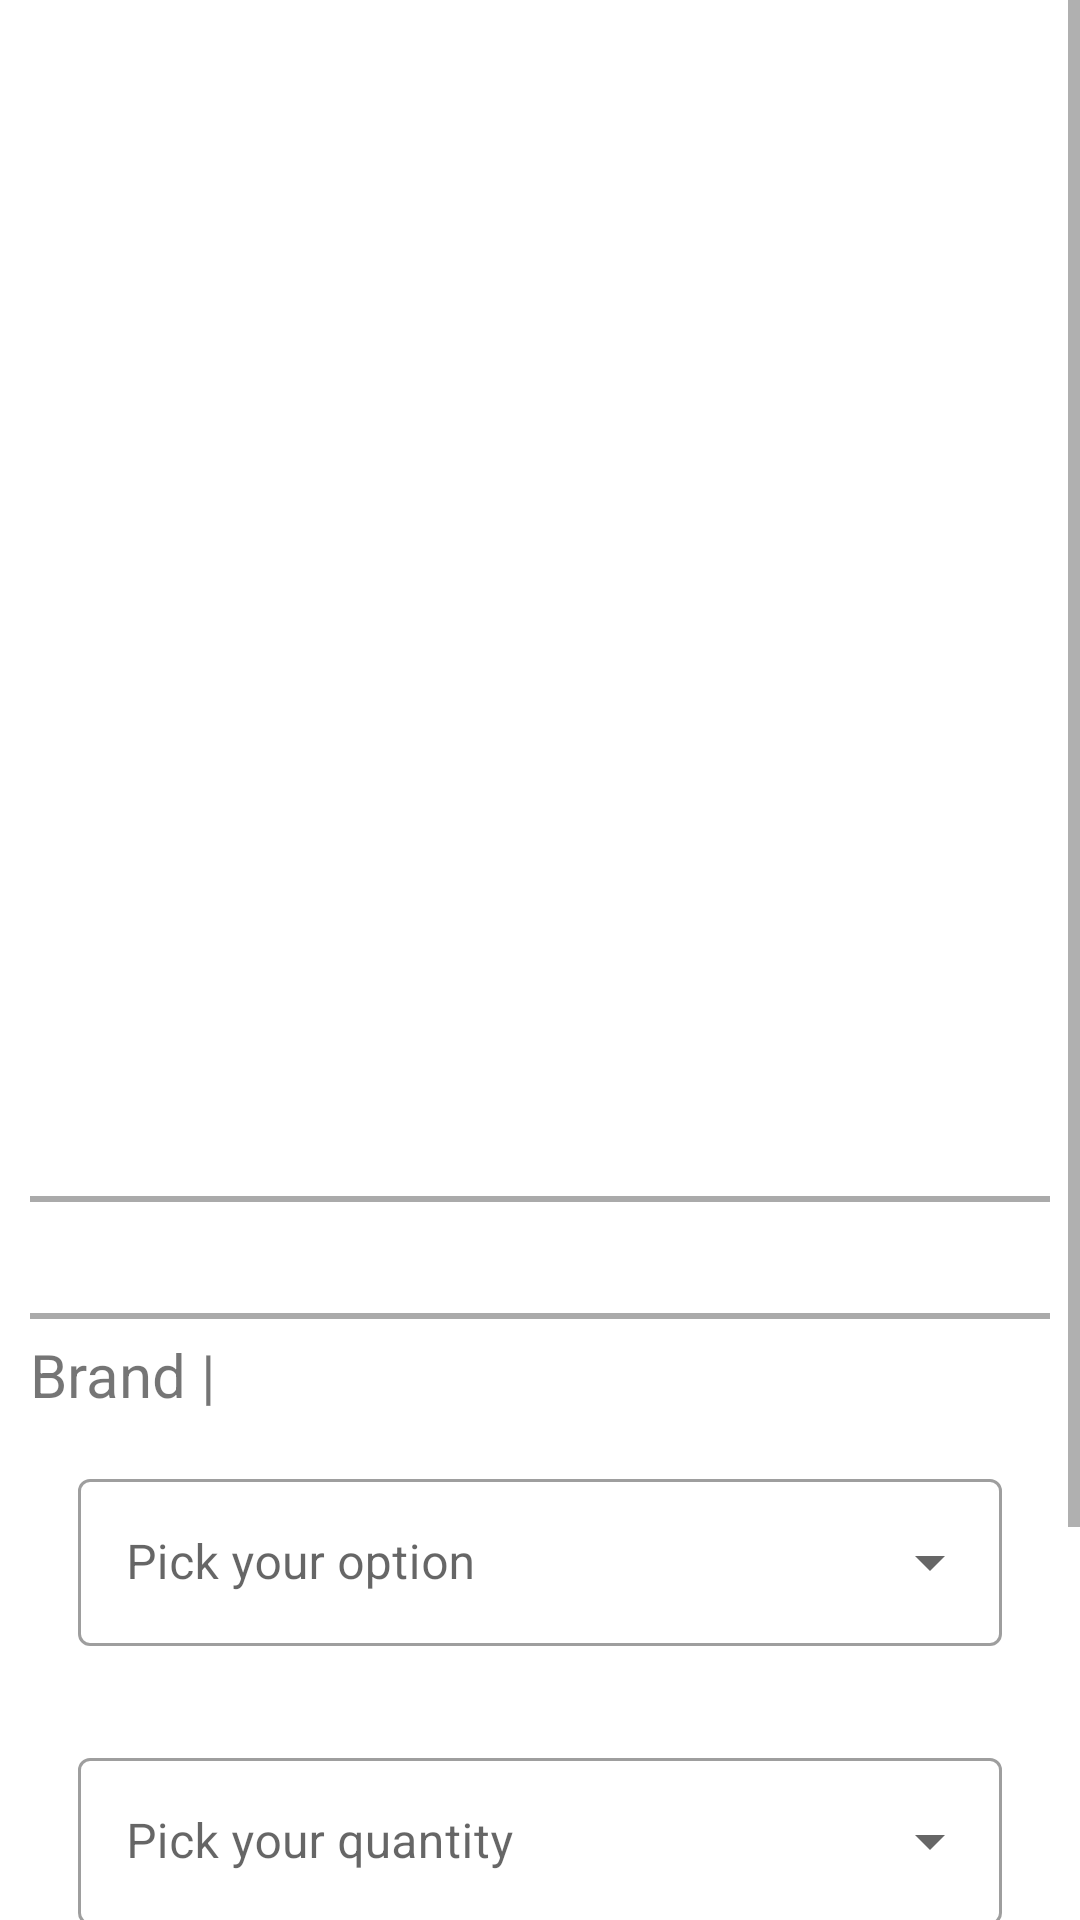

This screen was rendered from an Android layout file. Write that file and the resources it references.
<!-- AndroidManifest.xml: application theme Theme.Shopie -->
<!-- res/layout/description_item.xml -->
<?xml version="1.0" encoding="utf-8"?>
<LinearLayout xmlns:android="http://schemas.android.com/apk/res/android"
    android:layout_width="match_parent"
    android:layout_height="match_parent"

    android:orientation="vertical">
    <ScrollView
        android:layout_width="match_parent"
        android:layout_height="match_parent"
        android:fillViewport="true">
        <LinearLayout
            android:layout_width="match_parent"
            android:layout_height="wrap_content"
            android:orientation="vertical"
            android:padding="10dp">
            <ImageView
                android:id="@+id/img_description"
                android:layout_width="match_parent"
                android:layout_height="350dp"
                />
            <LinearLayout
                android:layout_width="match_parent"
                android:layout_height="wrap_content"
                android:orientation="vertical">
                <TextView
                    android:id="@+id/name_description"
                    android:layout_width="match_parent"
                    android:layout_height="wrap_content"
                    android:textDirection="ltr"
                    android:textStyle="bold"
                    android:textSize="25dp"
                    android:textAllCaps="true"/>
                <View
                    android:layout_width="match_parent"
                    android:layout_height="2dp"
                    android:background="@android:color/darker_gray"
                    android:layout_marginTop="5dp"
                    android:layout_marginBottom="5dp"/>
                <TextView
                    android:id="@+id/price_description"
                    android:layout_width="match_parent"
                    android:layout_height="wrap_content"
                    android:textStyle="bold"
                    android:textSize="20dp"
                    />
                <View
                    android:layout_width="match_parent"
                    android:layout_height="2dp"
                    android:background="@android:color/darker_gray"
                    android:layout_marginTop="5dp"
                    android:layout_marginBottom="5dp"
                    />
                <LinearLayout
                    android:layout_width="match_parent"
                    android:layout_height="wrap_content"
                    android:orientation="horizontal">
                    <TextView
                        android:layout_width="wrap_content"
                        android:layout_height="wrap_content"
                        android:text="Brand | "
                        android:textSize="20dp"/>
                    <TextView
                        android:id="@+id/brand_description"
                        android:layout_width="match_parent"
                        android:layout_height="wrap_content"
                        android:textStyle="bold"
                        android:selectAllOnFocus="false"
                        android:linksClickable="false"
                        android:autoLink="all"
                        android:textSize="20dp"/>
                </LinearLayout>
                <androidx.coordinatorlayout.widget.CoordinatorLayout
                    android:layout_width="match_parent"
                    android:layout_height="wrap_content">
                    <com.google.android.material.textfield.TextInputLayout
                        android:layout_width="match_parent"
                        android:layout_height="wrap_content"
                        android:layout_margin="16dp"
                        android:hint="Pick your option"
                        android:focusedByDefault="false"
                        android:id="@+id/textHint1"
                        style="@style/Widget.MaterialComponents.TextInputLayout.OutlinedBox.ExposedDropdownMenu">
                        <AutoCompleteTextView
                            android:id="@+id/auto_complete_txt1"
                            android:layout_width="match_parent"
                            android:layout_height="wrap_content"
                            android:inputType="none"/>
                    </com.google.android.material.textfield.TextInputLayout>
                </androidx.coordinatorlayout.widget.CoordinatorLayout>

                <androidx.coordinatorlayout.widget.CoordinatorLayout
                    android:layout_width="match_parent"
                    android:layout_height="wrap_content">
                    <com.google.android.material.textfield.TextInputLayout
                        android:layout_width="match_parent"
                        android:layout_height="wrap_content"
                        android:layout_margin="16dp"
                        android:hint="Pick your quantity"
                        android:focusedByDefault="false"
                        android:id="@+id/textHint2"
                        style="@style/Widget.MaterialComponents.TextInputLayout.OutlinedBox.ExposedDropdownMenu">
                        <AutoCompleteTextView
                            android:id="@+id/auto_complete_txt2"
                            android:layout_width="match_parent"
                            android:layout_height="wrap_content"
                            android:inputType="none"/>
                    </com.google.android.material.textfield.TextInputLayout>
                </androidx.coordinatorlayout.widget.CoordinatorLayout>
                <androidx.appcompat.widget.AppCompatButton
                    android:id="@+id/add_cart_button"
                    android:layout_width="wrap_content"
                    android:layout_height="wrap_content"
                    android:layout_gravity="right"
                    android:textSize="20dp"
                    android:text="Add to cart"
                    android:background="@drawable/btn_design">

                </androidx.appcompat.widget.AppCompatButton>
                <TextView
                    android:layout_width="match_parent"
                    android:layout_height="wrap_content"
                    android:textSize="15dp"
                    android:text="Description: "
                    android:textStyle="bold"/>
                <TextView
                    android:id="@+id/content_description"
                    android:layout_width="match_parent"
                    android:layout_height="wrap_content"
                    android:textSize="18dp"
                    android:padding="5dp"
                    />
                <TextView
                    android:id="@+id/exampleReadJson"
                    android:layout_width="match_parent"
                    android:layout_height="wrap_content"
                    android:textSize="18dp"
                    android:padding="5dp"
                    />
            </LinearLayout>


        </LinearLayout>



    </ScrollView>

</LinearLayout>
<!-- resources referenced by this layout -->
<resources>
  <style name="Theme.Shopie" parent="Theme.MaterialComponents.DayNight.DarkActionBar">
          
          <item name="colorPrimary">@color/purple_500</item>
          <item name="colorPrimaryVariant">@color/purple_700</item>
          <item name="colorOnPrimary">@color/white</item>
          
          <item name="colorSecondary">@color/teal_200</item>
          <item name="colorSecondaryVariant">@color/teal_700</item>
          <item name="colorOnSecondary">@color/black</item>
          
          <item name="android:statusBarColor" tools:targetApi="l">?attr/colorPrimaryVariant</item>
          
      </style>
  <color name="purple_500">#FF6200EE</color>
  <color name="purple_700">#FF3700B3</color>
  <color name="white">#FFFFFFFF</color>
  <color name="teal_200">#FF03DAC5</color>
  <color name="teal_700">#FF018786</color>
  <color name="black">#FF000000</color>
</resources>
